Run: headless pygame with SDL's dummy video driver; simulated clock (each Clock.tick advances the game by its frame time, no real sleeping); random seed 0; keys injected as events and as key.get_pressed() state; no mouse input.
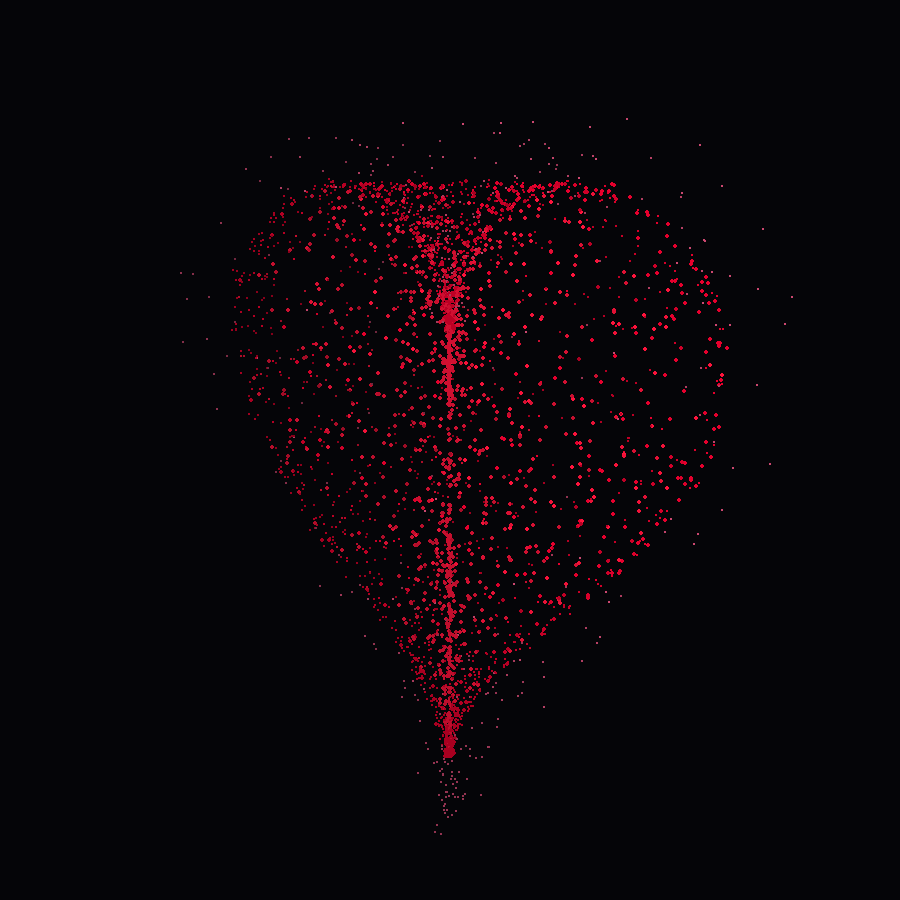
Frame 1 of 4 · flips 1–60 · no input
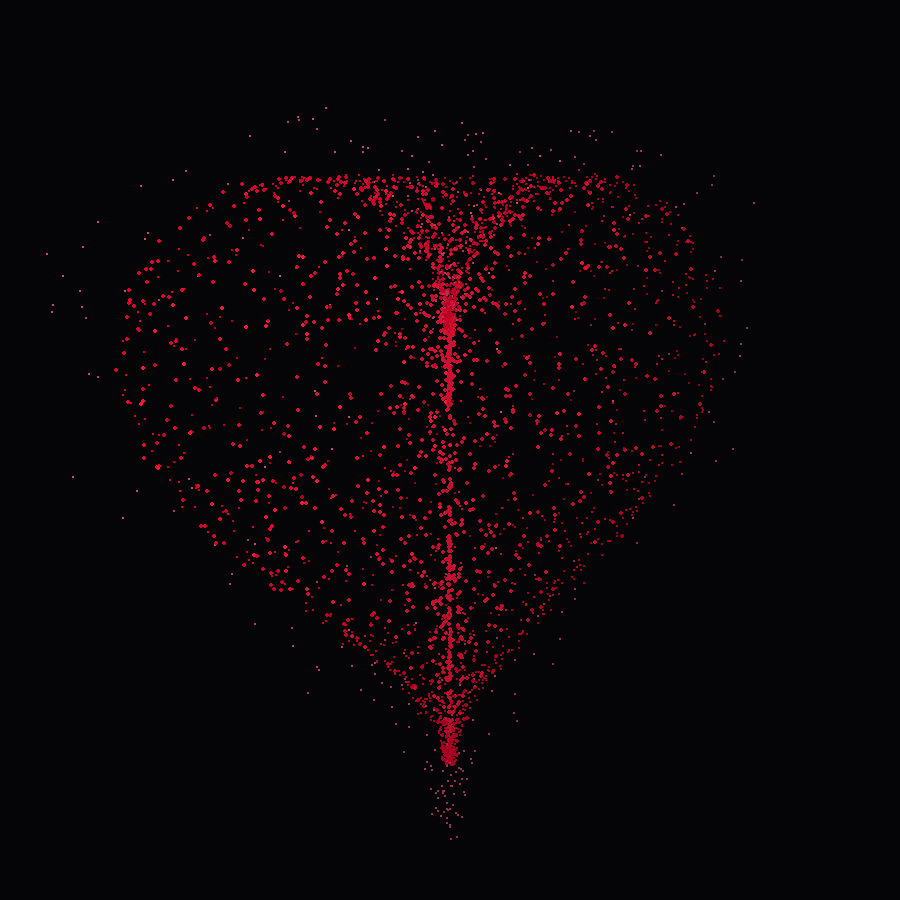
Frame 2 of 4 · flips 61–180 · tapped SPACE, RETURN · held RIGHT (→), D
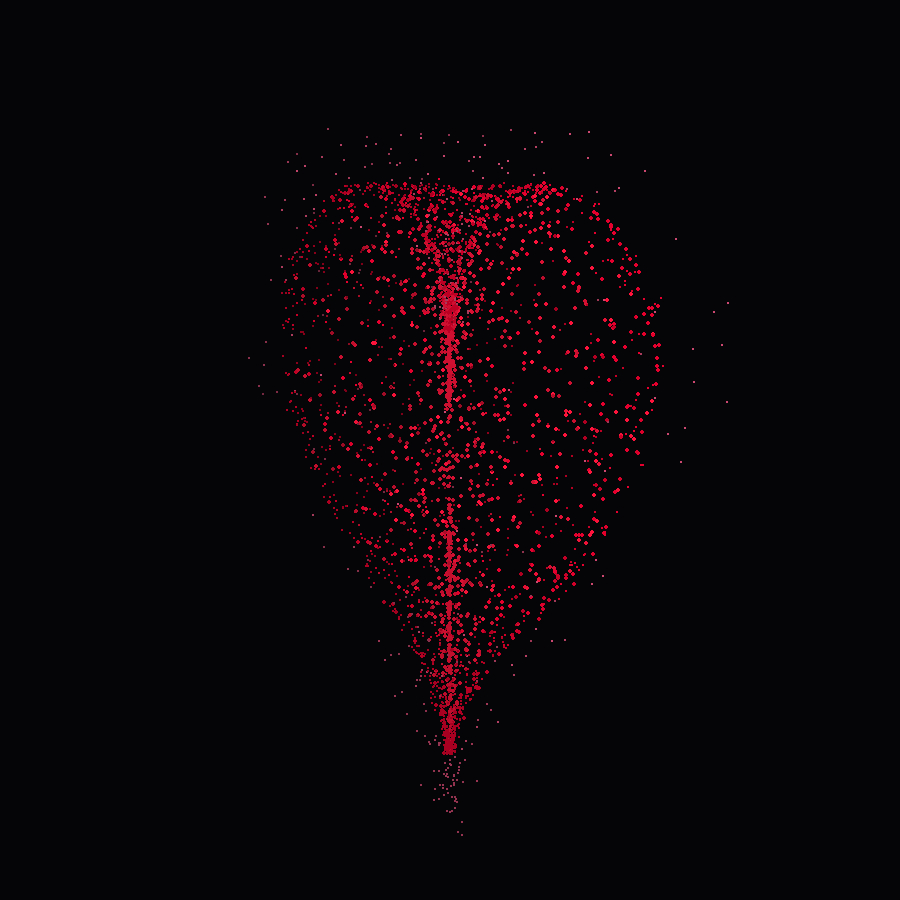
Frame 3 of 4 · flips 181–300 · held DOWN (↓), S
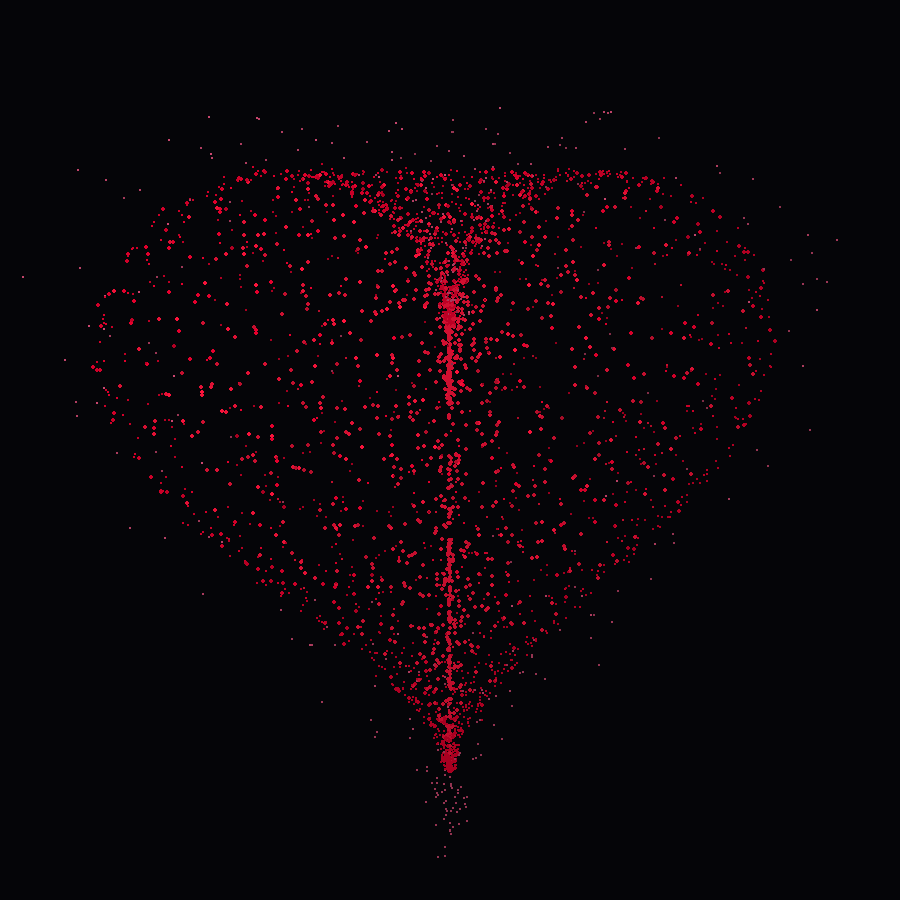
Frame 4 of 4 · flips 301–420 · held LEFT (←), A, UP (↑), W

The pygame program that drew these frames:

import math
import random
import sys
import pygame

# Initialize Pygame
pygame.init()

# Setup Display
WIDTH, HEIGHT = 900, 900
screen = pygame.display.set_mode((WIDTH, HEIGHT), pygame.DOUBLEBUF)
pygame.display.set_caption("3D Rotating Particle Heart")
clock = pygame.time.Clock()
FPS = 60

CENTER_X = WIDTH // 2
CENTER_Y = HEIGHT // 2 - 20

# Color Palette (Vibrant Blood-Red & Neon Glow)
COLOR_CORE = (255, 20, 60)
COLOR_SHELL = (230, 0, 45)
COLOR_AURA = (255, 90, 140)


def heart_surface_point(u, v):
    """
    Parametric 3D Heart Surface Equation.
    Generates an accurate, anatomically recognizable 3D volumetric heart shape.
    u in [0, pi], v in [-pi, pi]
    """
    # Distinct cardiac shape profile
    x = 16 * (math.sin(u) ** 3) * math.sin(v)
    y = -(13 * math.cos(u) - 5 * math.cos(2 * u) - 2 * math.cos(3 * u) - math.cos(4 * u))
    z = 16 * (math.sin(u) ** 3) * math.cos(v) * 0.45  # Depth contour
    return x, y, z


def generate_stable_heart(total_points=3500):
    """
    Pre-computes fixed particle positions so that particles do NOT jitter or recreate.
    """
    particles = []

    # 1. Outer Well-Defined Surface (Sharp heart contour)
    for _ in range(int(total_points * 0.55)):
        u = random.uniform(0, math.pi)
        v = random.uniform(-math.pi, math.pi)
        x, y, z = heart_surface_point(u, v)
        # Subtle organic variance
        x += random.gauss(0, 0.15)
        y += random.gauss(0, 0.15)
        z += random.gauss(0, 0.15)
        particles.append((x, y, z, 'shell', random.uniform(0.8, 1.2)))

    # 2. Dense Solid Interior (Gives depth and volume)
    for _ in range(int(total_points * 0.35)):
        u = random.uniform(0, math.pi)
        v = random.uniform(-math.pi, math.pi)
        interior_ratio = (random.random()) ** 0.5  # Uniform interior density
        x, y, z = heart_surface_point(u, v)
        x *= interior_ratio
        y *= interior_ratio
        z *= interior_ratio
        particles.append((x, y, z, 'core', random.uniform(0.9, 1.1)))

    # 3. Soft Outer Halo Sparkles
    for _ in range(int(total_points * 0.10)):
        u = random.uniform(0, math.pi)
        v = random.uniform(-math.pi, math.pi)
        halo_scale = random.uniform(1.05, 1.25)
        x, y, z = heart_surface_point(u, v)
        x = x * halo_scale + random.gauss(0, 0.4)
        y = y * halo_scale + random.gauss(0, 0.4)
        z = z * halo_scale + random.gauss(0, 0.4)
        particles.append((x, y, z, 'aura', random.uniform(0.5, 0.9)))

    return particles


def rotate_y(x, y, z, angle):
    """Rotate around vertical Y-axis (fixed pivot)"""
    cos_a = math.cos(angle)
    sin_a = math.sin(angle)
    return x * cos_a + z * sin_a, y, -x * sin_a + z * cos_a


def rotate_x(x, y, z, angle):
    """Slight tilt towards camera for 3D depth perception"""
    cos_a = math.cos(angle)
    sin_a = math.sin(angle)
    return x, y * cos_a - z * sin_a, y * sin_a + z * cos_a


def main():
    particles = generate_stable_heart(3600)

    angle_y = 0.0
    tilt_x = 0.18  # Fixed aesthetic downward tilt
    scale_factor = 20.0
    camera_dist = 70.0
    rotation_speed = 0.9  # Smooth constant rotation

    running = True
    clock_time = 0.0

    while running:
        dt = clock.tick(FPS) / 1000.0
        clock_time += dt

        for event in pygame.event.get():
            if event.type == pygame.QUIT:
                running = False
            elif event.type == pygame.KEYDOWN and event.key == pygame.K_ESCAPE:
                running = False

        # Continuous smooth single-axis rotation in place
        angle_y += rotation_speed * dt

        # Smooth rhythmic contraction & expansion (stable origin)
        pulse = 1.0 + 0.06 * (math.sin(clock_time * 4.0) ** 4)

        # Clear background completely each frame to eliminate frame-lag
        screen.fill((5, 5, 8))

        # Project all 3D points
        render_queue = []
        for px, py, pz, ptype, psize in particles:
            # Scale around stationary center
            sx = px * pulse
            sy = py * pulse
            sz = pz * pulse

            # Apply rotations
            rx, ry, rz = rotate_y(sx, sy, sz, angle_y)
            rx, ry, rz = rotate_x(rx, ry, rz, tilt_x)

            # Perspective transformation
            depth = camera_dist + rz
            if depth <= 1:
                continue
            persp = camera_dist / depth

            screen_x = int(CENTER_X + rx * scale_factor * persp)
            screen_y = int(CENTER_Y + ry * scale_factor * persp)

            render_queue.append((rz, screen_x, screen_y, persp, ptype, psize))

        # Depth Sorting (Painter's Algorithm: render farthest first)
        render_queue.sort(key=lambda item: item[0])

        # Draw particles
        for rz, sx, sy, persp, ptype, psize in render_queue:
            if 0 <= sx < WIDTH and 0 <= sy < HEIGHT:
                brightness = max(0.25, min(1.0, (persp - 0.5) * 1.6))

                if ptype == 'core':
                    col = (
                        int(COLOR_CORE[0] * brightness),
                        int(COLOR_CORE[1] * brightness),
                        int(COLOR_CORE[2] * brightness)
                    )
                    rad = max(1, int(2.2 * persp * psize))
                elif ptype == 'shell':
                    col = (
                        int(COLOR_SHELL[0] * brightness),
                        int(COLOR_SHELL[1] * brightness),
                        int(COLOR_SHELL[2] * brightness)
                    )
                    rad = max(1, int(1.8 * persp * psize))
                else:  # aura
                    col = (
                        int(COLOR_AURA[0] * brightness * 0.8),
                        int(COLOR_AURA[1] * brightness * 0.8),
                        int(COLOR_AURA[2] * brightness * 0.8)
                    )
                    rad = 1

                pygame.draw.circle(screen, col, (sx, sy), rad)

        pygame.display.flip()

    pygame.quit()
    sys.exit()


if __name__ == "__main__":
    main()
